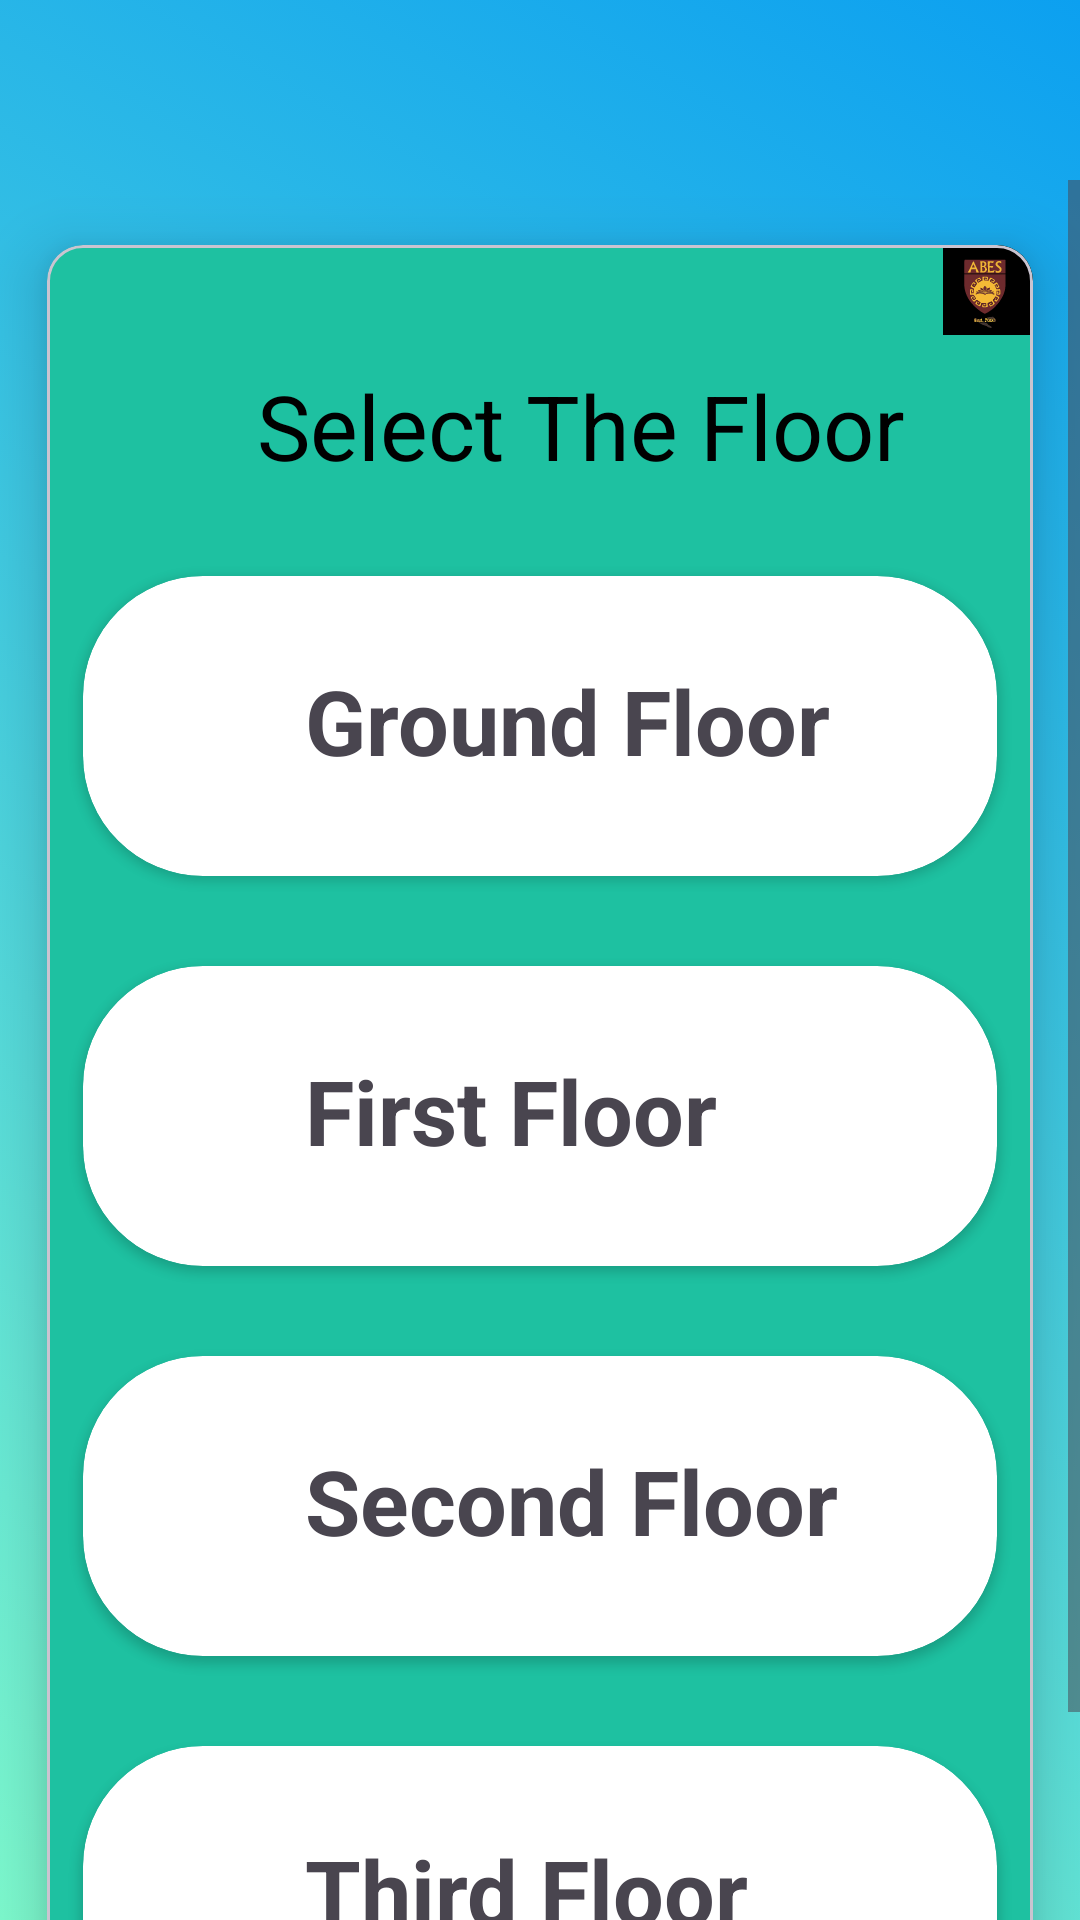

This screen was rendered from an Android layout file. Write that file and the resources it references.
<!-- AndroidManifest.xml: application theme Base.Theme.HMSABES -->
<!-- res/layout/activity_hostel_floor.xml -->
<?xml version="1.0" encoding="utf-8"?>
<LinearLayout xmlns:android="http://schemas.android.com/apk/res/android"
    xmlns:tools="http://schemas.android.com/tools"
    xmlns:app="http://schemas.android.com/apk/res-auto"
    android:background="@drawable/gradient_bg"
    android:orientation="vertical"
    android:layout_width="match_parent"
    android:layout_height="match_parent"
    tools:context=".HostelFloor">
    
    <ScrollView
        android:layout_marginTop="60dp"
        android:orientation="vertical"
        android:layout_width="match_parent"
        android:layout_height="wrap_content"
        app:layout_constraintBottom_toBottomOf="parent"
        app:layout_constraintEnd_toEndOf="parent"
        app:layout_constraintStart_toStartOf="parent"
        app:layout_constraintTop_toTopOf="parent">


        <com.google.android.material.card.MaterialCardView
            android:layout_width="match_parent"
            android:layout_height="wrap_content"
            app:cardCornerRadius="12dp"
            app:cardElevation="12dp"
            app:cardBackgroundColor="#1EC1A1"
            app:cardUseCompatPadding="true">

            <LinearLayout
                android:layout_width="match_parent"
                android:layout_height="match_parent"
                android:orientation="vertical">
                <ImageView
                    android:layout_width="30dp"
                    android:layout_height="30dp"

                    android:layout_gravity="right"
                    android:src="@drawable/abeslogo1" />
                <TextView
                    android:layout_width="wrap_content"
                    android:layout_height="wrap_content"
                    android:textColor="#000000"
                    android:text="Select The Floor"
                    android:textSize="30sp"
                    android:layout_marginStart="70dp"
                    android:layout_marginTop="10dp"
                    android:layout_marginBottom="30dp"
                    android:id="@+id/floorheadingtxt"
                    />
                <androidx.cardview.widget.CardView
                    android:layout_width="match_parent"
                    android:layout_height="100dp"
                    android:focusable="true"
                    app:cardCornerRadius="40dp"
                    android:clickable="true"
                    android:layout_marginStart="12dp"
                    android:layout_marginEnd="12dp"
                    android:layout_marginBottom="30dp"
                    android:id="@+id/allotmentfloordetailsgfcrd"
                    >
                    <LinearLayout
                        android:layout_width="match_parent"
                        android:layout_height="wrap_content"
                        android:orientation="horizontal"
                        android:padding="8dp">
                        <LinearLayout
                            android:layout_width="wrap_content"
                            android:layout_height="wrap_content"
                            android:layout_marginStart="16dp"
                            android:orientation="vertical"
                            android:gravity="center_vertical">

                            <TextView
                                android:id="@+id/allotmentfloordetailsgftxt"
                                android:layout_width="wrap_content"
                                android:layout_height="wrap_content"
                                android:text="Ground Floor"
                                android:layout_marginStart="50dp"
                                android:layout_marginTop="20dp"
                                android:textSize="30sp"
                                android:textStyle="bold" />
                        </LinearLayout>
                    </LinearLayout>
                </androidx.cardview.widget.CardView>
                <androidx.cardview.widget.CardView
                    android:layout_width="match_parent"
                    android:layout_height="100dp"
                    android:clickable="true"
                    android:layout_marginStart="12dp"
                    android:layout_marginEnd="12dp"
                    android:focusable="true"
                    app:cardCornerRadius="40dp"
                    android:layout_marginBottom="30dp"
                    android:id="@+id/allotmentfloordetailsffcrd"
                    >
                    <LinearLayout
                        android:layout_width="match_parent"
                        android:layout_height="wrap_content"
                        android:orientation="horizontal"
                        android:padding="8dp">

                        <LinearLayout
                            android:layout_width="wrap_content"
                            android:layout_height="wrap_content"
                            android:layout_marginStart="16dp"
                            android:orientation="vertical"
                            android:gravity="center_vertical">

                            <TextView
                                android:id="@+id/allotmentfloordetailsfftxt"
                                android:layout_width="wrap_content"
                                android:layout_height="wrap_content"
                                android:text="First Floor"
                                android:layout_marginStart="50dp"
                                android:layout_marginTop="20dp"
                                android:textSize="30sp"
                                android:textStyle="bold" />
                        </LinearLayout>
                    </LinearLayout>
                </androidx.cardview.widget.CardView>
                <androidx.cardview.widget.CardView
                    android:layout_width="match_parent"
                    android:layout_height="100dp"
                    android:layout_marginStart="12dp"
                    android:layout_marginEnd="12dp"
                    android:clickable="true"
                    android:focusable="true"
                    app:cardCornerRadius="40dp"
                    android:layout_marginBottom="30dp"
                    android:id="@+id/allotmentfloordetailssfcrd"
                    >
                    <LinearLayout
                        android:layout_width="match_parent"
                        android:layout_height="wrap_content"
                        android:orientation="horizontal"
                        android:padding="8dp">
                        <LinearLayout
                            android:layout_width="wrap_content"
                            android:layout_height="wrap_content"
                            android:layout_marginStart="16dp"
                            android:orientation="vertical"
                            android:gravity="center_vertical">

                            <TextView
                                android:id="@+id/allotmentfloordetailssftxt"
                                android:layout_width="wrap_content"
                                android:layout_height="wrap_content"
                                android:text="Second Floor"
                                android:layout_marginStart="50dp"
                                android:layout_marginTop="20dp"
                                android:textSize="30sp"
                                android:textStyle="bold" />
                        </LinearLayout>
                    </LinearLayout>
                </androidx.cardview.widget.CardView>
                <androidx.cardview.widget.CardView
                    android:layout_marginStart="12dp"
                    android:layout_marginBottom="15dp"
                    android:layout_marginEnd="12dp"
                    android:layout_width="match_parent"
                    android:layout_height="100dp"
                    android:clickable="true"
                    android:focusable="true"
                    app:cardCornerRadius="40dp"
                    android:id="@+id/allotmentfloordetailstfcrd"
                    >
                    <LinearLayout
                        android:layout_width="match_parent"
                        android:layout_height="wrap_content"
                        android:orientation="horizontal"
                        android:padding="8dp">
                        <LinearLayout
                            android:layout_width="wrap_content"
                            android:layout_height="wrap_content"
                            android:layout_marginStart="16dp"
                            android:orientation="vertical"
                            android:gravity="center_vertical">

                            <TextView
                                android:id="@+id/allotmentfloordetailstftxt"
                                android:layout_width="wrap_content"
                                android:layout_height="wrap_content"
                                android:text="Third Floor"
                                android:layout_marginStart="50dp"
                                android:layout_marginTop="20dp"
                                android:textSize="30sp"
                                android:textStyle="bold" />

                        </LinearLayout>
                    </LinearLayout>
                </androidx.cardview.widget.CardView>
            </LinearLayout>
        </com.google.android.material.card.MaterialCardView>
    </ScrollView>
</LinearLayout>
<!-- resources referenced by this layout -->
<resources>
  <!-- drawable abeslogo1: vector/xml drawable (drawable, 22353 chars, omitted) -->
  <!-- drawable gradient_bg (drawable) -->
  <?xml version="1.0" encoding="utf-8"?>
  <selector xmlns:android="http://schemas.android.com/apk/res/android">
  
      <item>
          <shape android:shape="rectangle">
              <gradient
                  android:startColor="#7df9cd"
                  android:endColor="#0CA0F0"
                  android:angle="45"/>
          </shape>
      </item>
  
  </selector>
  <style name="Base.Theme.HMSABES" parent="Theme.Material3.Light.NoActionBar">
       Customize your light theme here.
       <item name="colorPrimary">@color/background</item>
      <item name="colorPrimaryDark">@color/light_blue</item>
  </style>
  <color name="background">#241124</color>
  <color name="light_blue">#5dcad1</color>
</resources>
